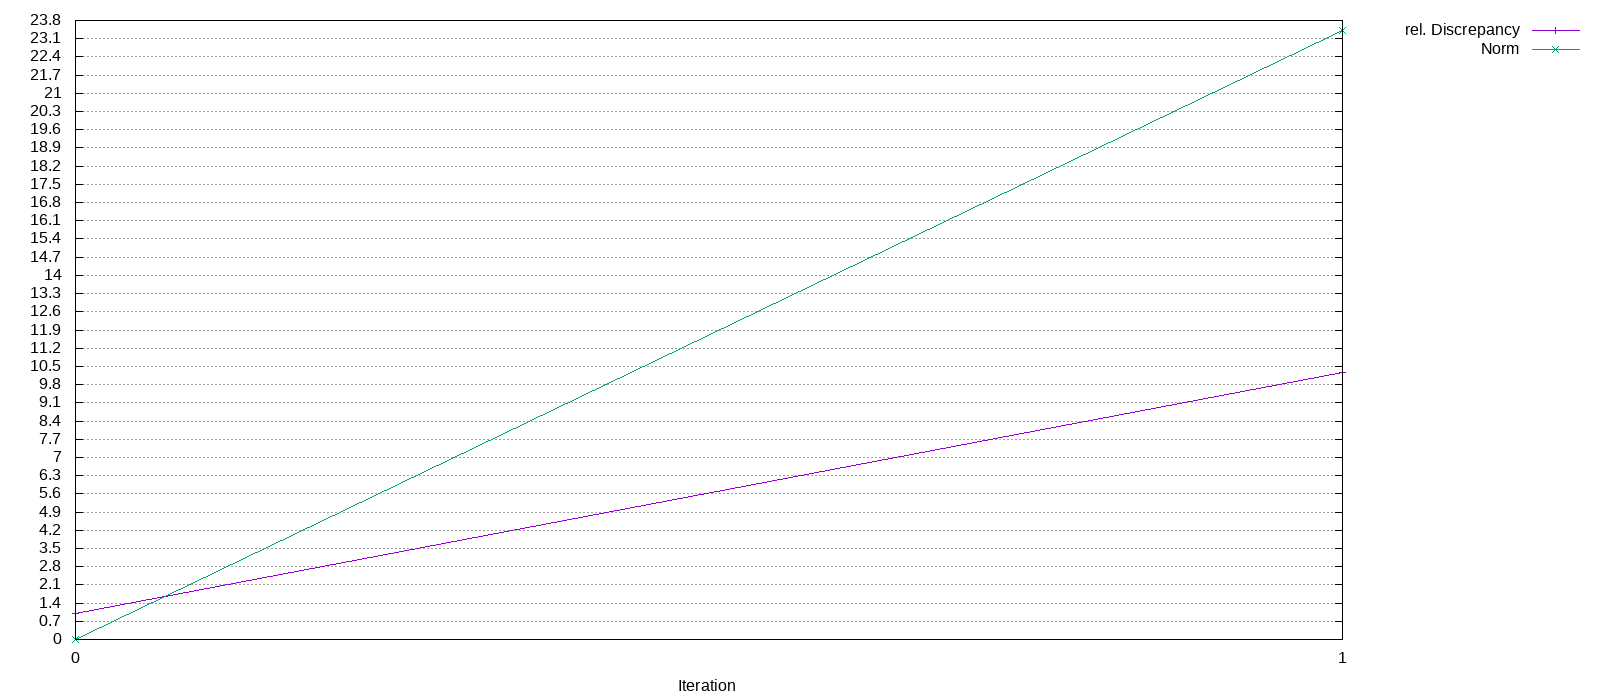

Source data for this figure (header and first rows):
Iteration, rel. Discrepancy, Norm
0, 1, 0
1, 10.27, 23.4
